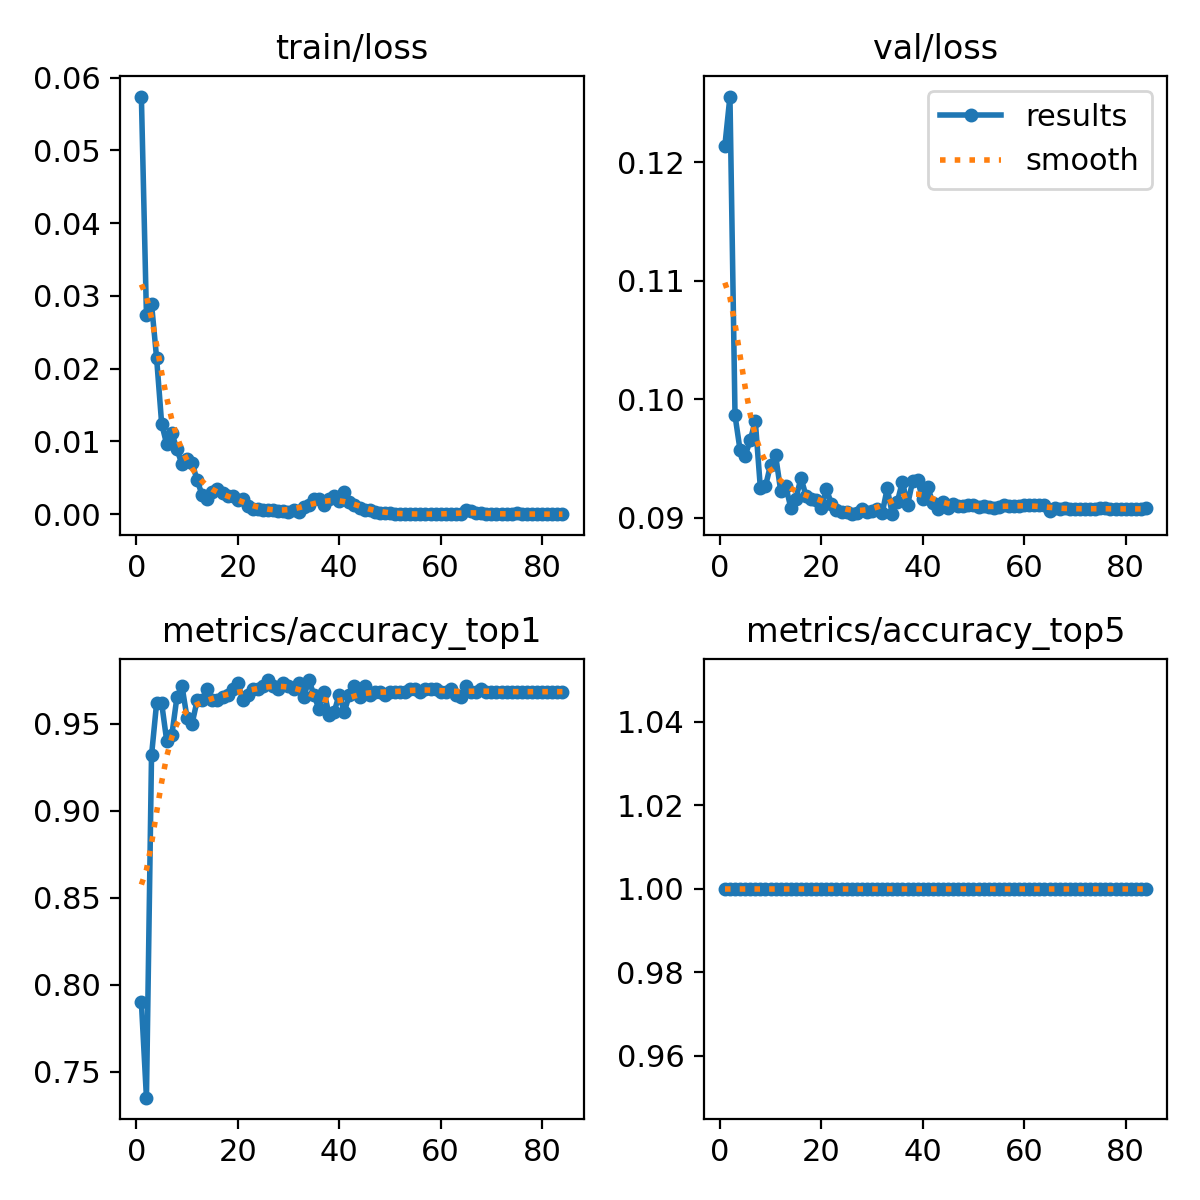

The table this chart was drawn from, first rows:
epoch, train/loss, metrics/accuracy_top1, metrics/accuracy_top5, val/loss, lr/pg0, lr/pg1, lr/pg2
1, 0.05739, 0.79, 1, 0.1214, 0.0002375, 0.0002375, 0.0002375
2, 0.02736, 0.735, 1, 0.1255, 0.0004708, 0.0004708, 0.0004708
3, 0.02892, 0.9317, 1, 0.09865, 0.0006994, 0.0006994, 0.0006994
4, 0.02148, 0.9617, 1, 0.0957, 0.0006928, 0.0006928, 0.0006928
5, 0.01243, 0.9617, 1, 0.09524, 0.0006928, 0.0006928, 0.0006928
6, 0.00959, 0.94, 1, 0.09656, 0.0006857, 0.0006857, 0.0006857
7, 0.01111, 0.9433, 1, 0.09816, 0.0006787, 0.0006787, 0.0006787
8, 0.009, 0.965, 1, 0.09251, 0.0006716, 0.0006716, 0.0006716
9, 0.00684, 0.9717, 1, 0.09267, 0.0006645, 0.0006645, 0.0006645
10, 0.00757, 0.9533, 1, 0.09447, 0.0006574, 0.0006574, 0.0006574
11, 0.00705, 0.95, 1, 0.09527, 0.0006504, 0.0006504, 0.0006504
12, 0.00466, 0.9633, 1, 0.0923, 0.0006433, 0.0006433, 0.0006433
13, 0.0026, 0.9633, 1, 0.09268, 0.0006362, 0.0006362, 0.0006362
14, 0.00205, 0.97, 1, 0.09086, 0.0006292, 0.0006292, 0.0006292
15, 0.00302, 0.9633, 1, 0.09164, 0.0006221, 0.0006221, 0.0006221
16, 0.0035, 0.9633, 1, 0.09337, 0.000615, 0.000615, 0.000615
17, 0.00292, 0.965, 1, 0.09186, 0.000608, 0.000608, 0.000608
18, 0.00246, 0.9667, 1, 0.09162, 0.0006009, 0.0006009, 0.0006009
19, 0.00251, 0.97, 1, 0.09148, 0.0005938, 0.0005938, 0.0005938
20, 0.00191, 0.9733, 1, 0.0908, 0.0005868, 0.0005868, 0.0005868
21, 0.00205, 0.9633, 1, 0.09244, 0.0005797, 0.0005797, 0.0005797
22, 0.0011, 0.9667, 1, 0.09121, 0.0005726, 0.0005726, 0.0005726
23, 0.00071, 0.97, 1, 0.09064, 0.0005656, 0.0005656, 0.0005656
24, 0.00066, 0.97, 1, 0.09054, 0.0005585, 0.0005585, 0.0005585
25, 0.00064, 0.9717, 1, 0.09048, 0.0005514, 0.0005514, 0.0005514
26, 0.00059, 0.975, 1, 0.09032, 0.0005443, 0.0005443, 0.0005443
27, 0.00053, 0.9717, 1, 0.09045, 0.0005373, 0.0005373, 0.0005373
28, 0.00042, 0.97, 1, 0.09073, 0.0005302, 0.0005302, 0.0005302
29, 0.00039, 0.9733, 1, 0.0905, 0.0005232, 0.0005232, 0.0005232
30, 0.00033, 0.9717, 1, 0.09057, 0.0005161, 0.0005161, 0.0005161
31, 0.00056, 0.97, 1, 0.09072, 0.000509, 0.000509, 0.000509
32, 0.00032, 0.9733, 1, 0.09038, 0.0005019, 0.0005019, 0.0005019
33, 0.00097, 0.965, 1, 0.09249, 0.0004949, 0.0004949, 0.0004949
34, 0.00127, 0.975, 1, 0.09034, 0.0004878, 0.0004878, 0.0004878
35, 0.00212, 0.9667, 1, 0.09137, 0.0004807, 0.0004807, 0.0004807
36, 0.00209, 0.9583, 1, 0.09307, 0.0004737, 0.0004737, 0.0004737
37, 0.00126, 0.9683, 1, 0.09107, 0.0004666, 0.0004666, 0.0004666
38, 0.00208, 0.955, 1, 0.09309, 0.0004595, 0.0004595, 0.0004595
39, 0.00249, 0.9567, 1, 0.09317, 0.0004525, 0.0004525, 0.0004525
40, 0.00188, 0.9667, 1, 0.09159, 0.0004454, 0.0004454, 0.0004454
41, 0.00299, 0.9567, 1, 0.09262, 0.0004383, 0.0004383, 0.0004383
42, 0.00173, 0.9667, 1, 0.09123, 0.0004313, 0.0004313, 0.0004313
43, 0.00122, 0.9717, 1, 0.09077, 0.0004242, 0.0004242, 0.0004242
44, 0.00089, 0.965, 1, 0.09136, 0.0004171, 0.0004171, 0.0004171
45, 0.00057, 0.9717, 1, 0.09081, 0.0004101, 0.0004101, 0.0004101
46, 0.00055, 0.9667, 1, 0.09115, 0.000403, 0.000403, 0.000403
47, 0.00033, 0.9683, 1, 0.09099, 0.0003959, 0.0003959, 0.0003959
48, 0.00024, 0.9683, 1, 0.09097, 0.0003888, 0.0003888, 0.0003888
49, 0.00023, 0.9667, 1, 0.09106, 0.0003818, 0.0003818, 0.0003818
50, 0.00015, 0.9683, 1, 0.09106, 0.0003747, 0.0003747, 0.0003747
51, 5e-05, 0.9683, 1, 0.09095, 0.0003676, 0.0003676, 0.0003676
52, 2e-05, 0.9683, 1, 0.09097, 0.0003606, 0.0003606, 0.0003606
53, 2e-05, 0.9683, 1, 0.09093, 0.0003535, 0.0003535, 0.0003535
54, 3e-05, 0.97, 1, 0.09085, 0.0003464, 0.0003464, 0.0003464
55, 2e-05, 0.97, 1, 0.09094, 0.0003394, 0.0003394, 0.0003394
56, 3e-05, 0.9683, 1, 0.09106, 0.0003323, 0.0003323, 0.0003323
57, 1e-05, 0.97, 1, 0.09097, 0.0003252, 0.0003252, 0.0003252
58, 1e-05, 0.97, 1, 0.091, 0.0003182, 0.0003182, 0.0003182
59, 1e-05, 0.97, 1, 0.09105, 0.0003111, 0.0003111, 0.0003111
60, 1e-05, 0.9683, 1, 0.09107, 0.000304, 0.000304, 0.000304
... 24 more rows
